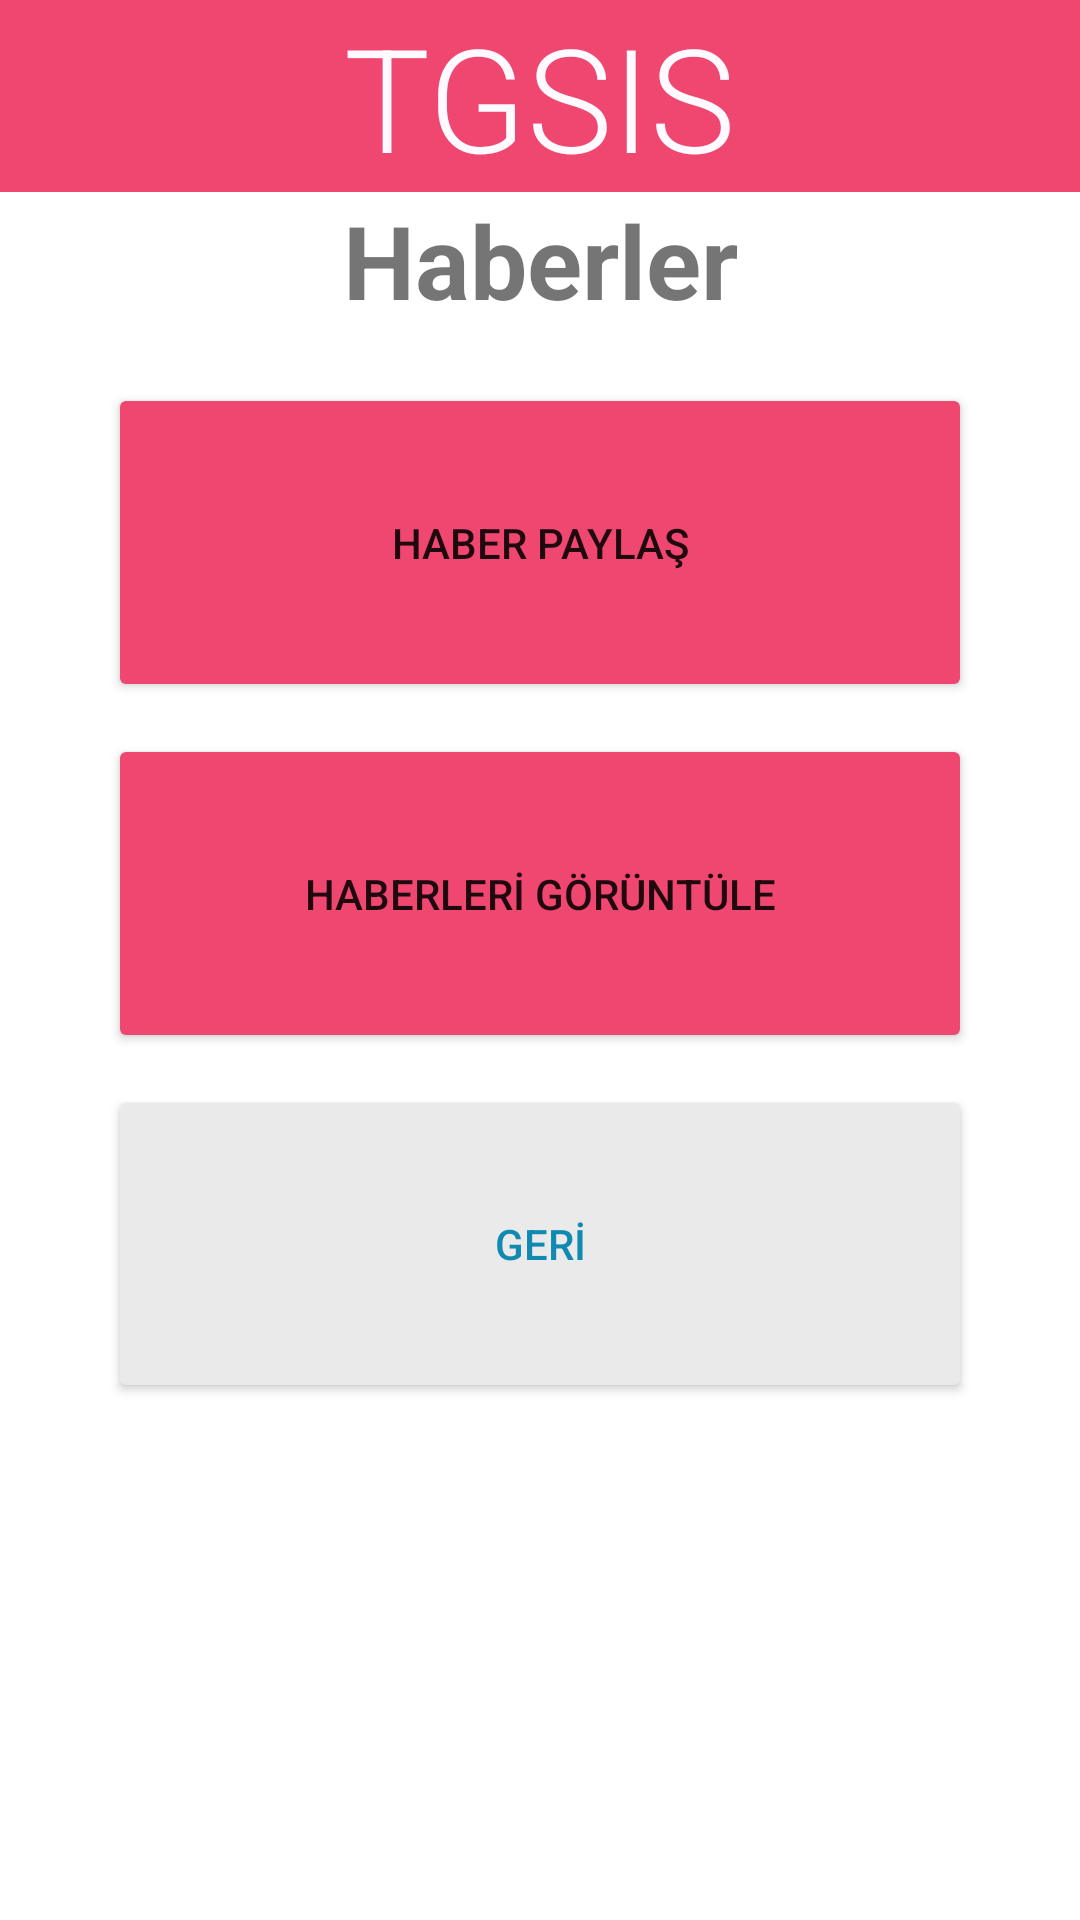

Android layout source for this screen:
<!-- AndroidManifest.xml: application theme Theme.TGSIS.NoActionBar -->
<!-- res/layout/activity_posts_main_screen.xml -->
<?xml version="1.0" encoding="utf-8"?>
<androidx.constraintlayout.widget.ConstraintLayout xmlns:android="http://schemas.android.com/apk/res/android"
    xmlns:app="http://schemas.android.com/apk/res-auto"
    xmlns:tools="http://schemas.android.com/tools"
    android:id="@+id/psh_root"
    android:layout_width="match_parent"
    android:layout_height="match_parent"
    tools:context=".PostsMainScreen">

    <androidx.constraintlayout.widget.Guideline
        android:id="@+id/psh_gd_header"
        android:layout_width="wrap_content"
        android:layout_height="wrap_content"
        android:orientation="horizontal"
        app:layout_constraintGuide_percent="0.1" />

    <androidx.constraintlayout.widget.Guideline
        android:id="@+id/psh_gd_footer"
        android:layout_width="wrap_content"
        android:layout_height="wrap_content"
        android:orientation="horizontal"
        app:layout_constraintGuide_percent="0.93004924" />

    <androidx.constraintlayout.widget.ConstraintLayout
        android:id="@+id/psh_panel_hdr"
        android:layout_width="0dp"
        android:layout_height="0dp"
        android:background="#ef476f"
        app:layout_constraintBottom_toBottomOf="@id/psh_gd_header"
        app:layout_constraintEnd_toEndOf="parent"
        app:layout_constraintStart_toStartOf="parent"
        app:layout_constraintTop_toTopOf="parent">

        <TextView
            android:id="@+id/hs_hdr"
            android:layout_width="wrap_content"
            android:layout_height="wrap_content"
            android:fontFamily="sans-serif-light"
            android:text="TGSIS"
            android:textColor="#fffaff"
            android:textSize="48sp"
            app:layout_constraintBottom_toBottomOf="parent"
            app:layout_constraintEnd_toEndOf="parent"
            app:layout_constraintStart_toStartOf="parent"
            app:layout_constraintTop_toTopOf="parent" />
    </androidx.constraintlayout.widget.ConstraintLayout>

    <androidx.constraintlayout.widget.ConstraintLayout
        android:id="@+id/hs_panel_cntr"
        android:layout_width="0dp"
        android:layout_height="0dp"
        app:layout_constraintBottom_toBottomOf="@id/psh_gd_footer"
        app:layout_constraintEnd_toEndOf="parent"
        app:layout_constraintHorizontal_bias="0.5"
        app:layout_constraintStart_toStartOf="parent"
        app:layout_constraintTop_toBottomOf="@+id/psh_panel_hdr"
        app:layout_constraintVertical_bias="0.5">

        <Button
            android:id="@+id/psh_create"
            android:layout_width="0dp"
            android:layout_height="0dp"
            android:backgroundTint="#ef476f"
            android:text="HABER PAYLAŞ"
            app:layout_constraintBottom_toTopOf="@id/hs_hl3"
            app:layout_constraintEnd_toStartOf="@id/hs_vl2"
            app:layout_constraintStart_toStartOf="@id/hs_vl1"
            app:layout_constraintTop_toTopOf="@id/hs_hl2" />

        <Button
            android:id="@+id/psh_view"
            android:layout_width="0dp"
            android:layout_height="0dp"
            android:backgroundTint="#ef476f"
            android:text="HABERLERİ GÖRÜNTÜLE"
            app:layout_constraintBottom_toTopOf="@id/hs_hl5"
            app:layout_constraintEnd_toStartOf="@id/hs_vl2"
            app:layout_constraintHorizontal_bias="0.0"
            app:layout_constraintStart_toStartOf="@id/hs_vl1"
            app:layout_constraintTop_toTopOf="@id/hs_hl4"
            app:layout_constraintVertical_bias="0.0" />

        <Button
            android:id="@+id/psh_back"
            android:layout_width="0dp"
            android:layout_height="0dp"
            android:backgroundTint="#eaeaea"
            android:text="GERİ"
            android:textColor="#118ab2"
            app:layout_constraintBottom_toTopOf="@id/hs_hl7"
            app:layout_constraintEnd_toStartOf="@id/hs_vl2"
            app:layout_constraintStart_toStartOf="@id/hs_vl1"
            app:layout_constraintTop_toTopOf="@id/hs_hl6" />

        <androidx.constraintlayout.widget.Guideline
            android:id="@+id/hs_hl1"
            android:layout_width="wrap_content"
            android:layout_height="wrap_content"
            android:orientation="horizontal"
            app:layout_constraintGuide_percent="0.1" />

        <androidx.constraintlayout.widget.Guideline
            android:id="@+id/hs_vl1"
            android:layout_width="wrap_content"
            android:layout_height="wrap_content"
            android:orientation="vertical"
            app:layout_constraintGuide_percent="0.1" />

        <androidx.constraintlayout.widget.Guideline
            android:id="@+id/hs_vl2"
            android:layout_width="wrap_content"
            android:layout_height="wrap_content"
            android:orientation="vertical"
            app:layout_constraintGuide_percent="0.9" />

        <androidx.constraintlayout.widget.Guideline
            android:id="@+id/hs_hl2"
            android:layout_width="wrap_content"
            android:layout_height="wrap_content"
            android:orientation="horizontal"
            app:layout_constraintGuide_percent="0.12" />

        <androidx.constraintlayout.widget.Guideline
            android:id="@+id/hs_hl3"
            android:layout_width="wrap_content"
            android:layout_height="wrap_content"
            android:orientation="horizontal"
            app:layout_constraintGuide_percent="0.32" />

        <androidx.constraintlayout.widget.Guideline
            android:id="@+id/hs_hl5"
            android:layout_width="wrap_content"
            android:layout_height="wrap_content"
            android:orientation="horizontal"
            app:layout_constraintGuide_percent="0.54" />

        <androidx.constraintlayout.widget.Guideline
            android:id="@+id/hs_hl6"
            android:layout_width="wrap_content"
            android:layout_height="wrap_content"
            android:orientation="horizontal"
            app:layout_constraintGuide_percent="0.56" />

        <androidx.constraintlayout.widget.Guideline
            android:id="@+id/hs_hl7"
            android:layout_width="wrap_content"
            android:layout_height="wrap_content"
            android:orientation="horizontal"
            app:layout_constraintGuide_percent="0.76" />

        <androidx.constraintlayout.widget.Guideline
            android:id="@+id/hs_hl9"
            android:layout_width="wrap_content"
            android:layout_height="wrap_content"
            android:orientation="horizontal"
            app:layout_constraintGuide_percent="0.78" />

        <androidx.constraintlayout.widget.Guideline
            android:id="@+id/hs_hl4"
            android:layout_width="wrap_content"
            android:layout_height="wrap_content"
            android:orientation="horizontal"
            app:layout_constraintGuide_percent="0.34" />

        <TextView
            android:id="@+id/psh_cntrtitle"
            android:layout_width="0dp"
            android:layout_height="0dp"
            android:text="Haberler"
            android:textAlignment="center"
            android:textSize="34sp"
            android:textStyle="bold"
            app:layout_constraintBottom_toTopOf="@+id/hs_hl1"
            app:layout_constraintEnd_toStartOf="@+id/hs_vl2"
            app:layout_constraintStart_toEndOf="@+id/hs_vl1"
            app:layout_constraintTop_toTopOf="parent" />

    </androidx.constraintlayout.widget.ConstraintLayout>

</androidx.constraintlayout.widget.ConstraintLayout>
<!-- resources referenced by this layout -->
<resources>
  <style name="Theme.TGSIS.NoActionBar">
          <item name="windowActionBar">false</item>
          <item name="windowNoTitle">true</item>
      </style>
</resources>
